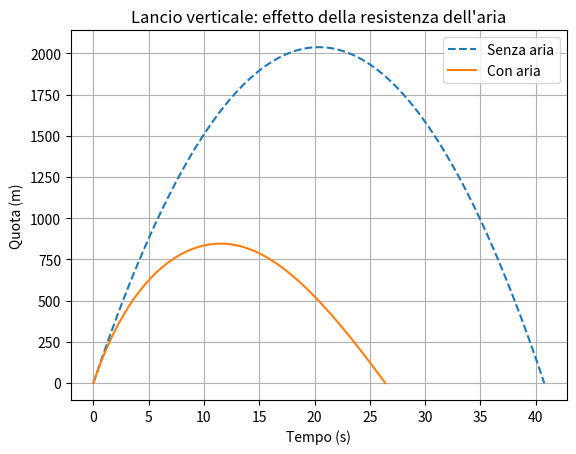

Write the Python code that produced this figure.
import numpy as np
import matplotlib.pyplot as plt

g = 9.81
m = m = 10        # massa (kg)
rho = 1.225      # densità dell'aria (kg/m^3)
Cd = 0.75        # coefficiente di resistenza
A = 0.02        # sezione frontale (m^2)
v0 = 200       # velocità iniziale (m/s)
dt = 0.01        # passo temporale (s)

# Senza aria
t0, y0, v_0 = [0.0], [0.0], v0
while y0[-1] >= 0:
    v_0 = v_0 - g * dt
    y0.append(y0[-1] + v_0 * dt)
    t0.append(t0[-1] + dt)

# Con aria
t1, y1, v1 = [0.0], [0.0], v0
while y1[-1] >= 0:
    drag = 0.5 * rho * Cd * A * v1**2
    a = -g - np.sign(v1) * drag / m
    v1 = v1 + a * dt
    y1.append(y1[-1] + v1 * dt)
    t1.append(t1[-1] + dt)

plt.plot(t0, y0, "--", label="Senza aria")
plt.plot(t1, y1, label="Con aria")
plt.xlabel("Tempo (s)")
plt.ylabel("Quota (m)")
plt.title("Lancio verticale: effetto della resistenza dell'aria")
plt.legend()
plt.grid()
plt.show()

print(f"Quota massima senza aria: {max(y0):.1f} m")
print(f"Quota massima con aria:   {max(y1):.1f} m")
print(f"Tempo di volo senza aria: {t0[-1]:.1f} s")
print(f"Tempo di volo con aria:   {t1[-1]:.1f} s")
